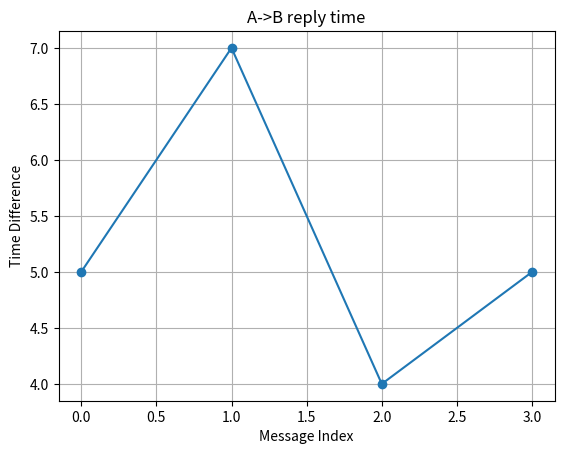

The script that saved this image:
from datetime import datetime
import numpy as np
import matplotlib.pyplot as plt

# Define a dictionary to store the last message time for each person
last_message_time = {}

reply_times = []

csv_data = [
    "Alice,1:30",
    "Alice,1:31",
    "Alice,2:10",
    "Bob,2:15",
    "Bob,2:17",
    "Alice,8:05",
    "Bob,8:09",
    "Bob,8:10",
    "Alice,10:01"
]

for line in csv_data:
    name, time_str = line.split(',')
    time = datetime.strptime(time_str, "%H:%M")

    if name == 'Alice':
        alice_time = time
    else:
        if 'Alice' in last_message_time:
            time_difference = (time - last_message_time['Alice']).total_seconds()
            reply_times.append(round(time_difference / 60)) #reply times in minutes instead of seconds - use round to get rid of decimals

    last_message_time[name] = time

#plot indexes
indices = np.arange(len(reply_times))

# Create the line plot
plt.plot(indices, reply_times, marker='o')
plt.title('A->B reply time')
plt.xlabel('Message Index')
plt.ylabel('Time Difference')
plt.grid(True)

plt.show()
